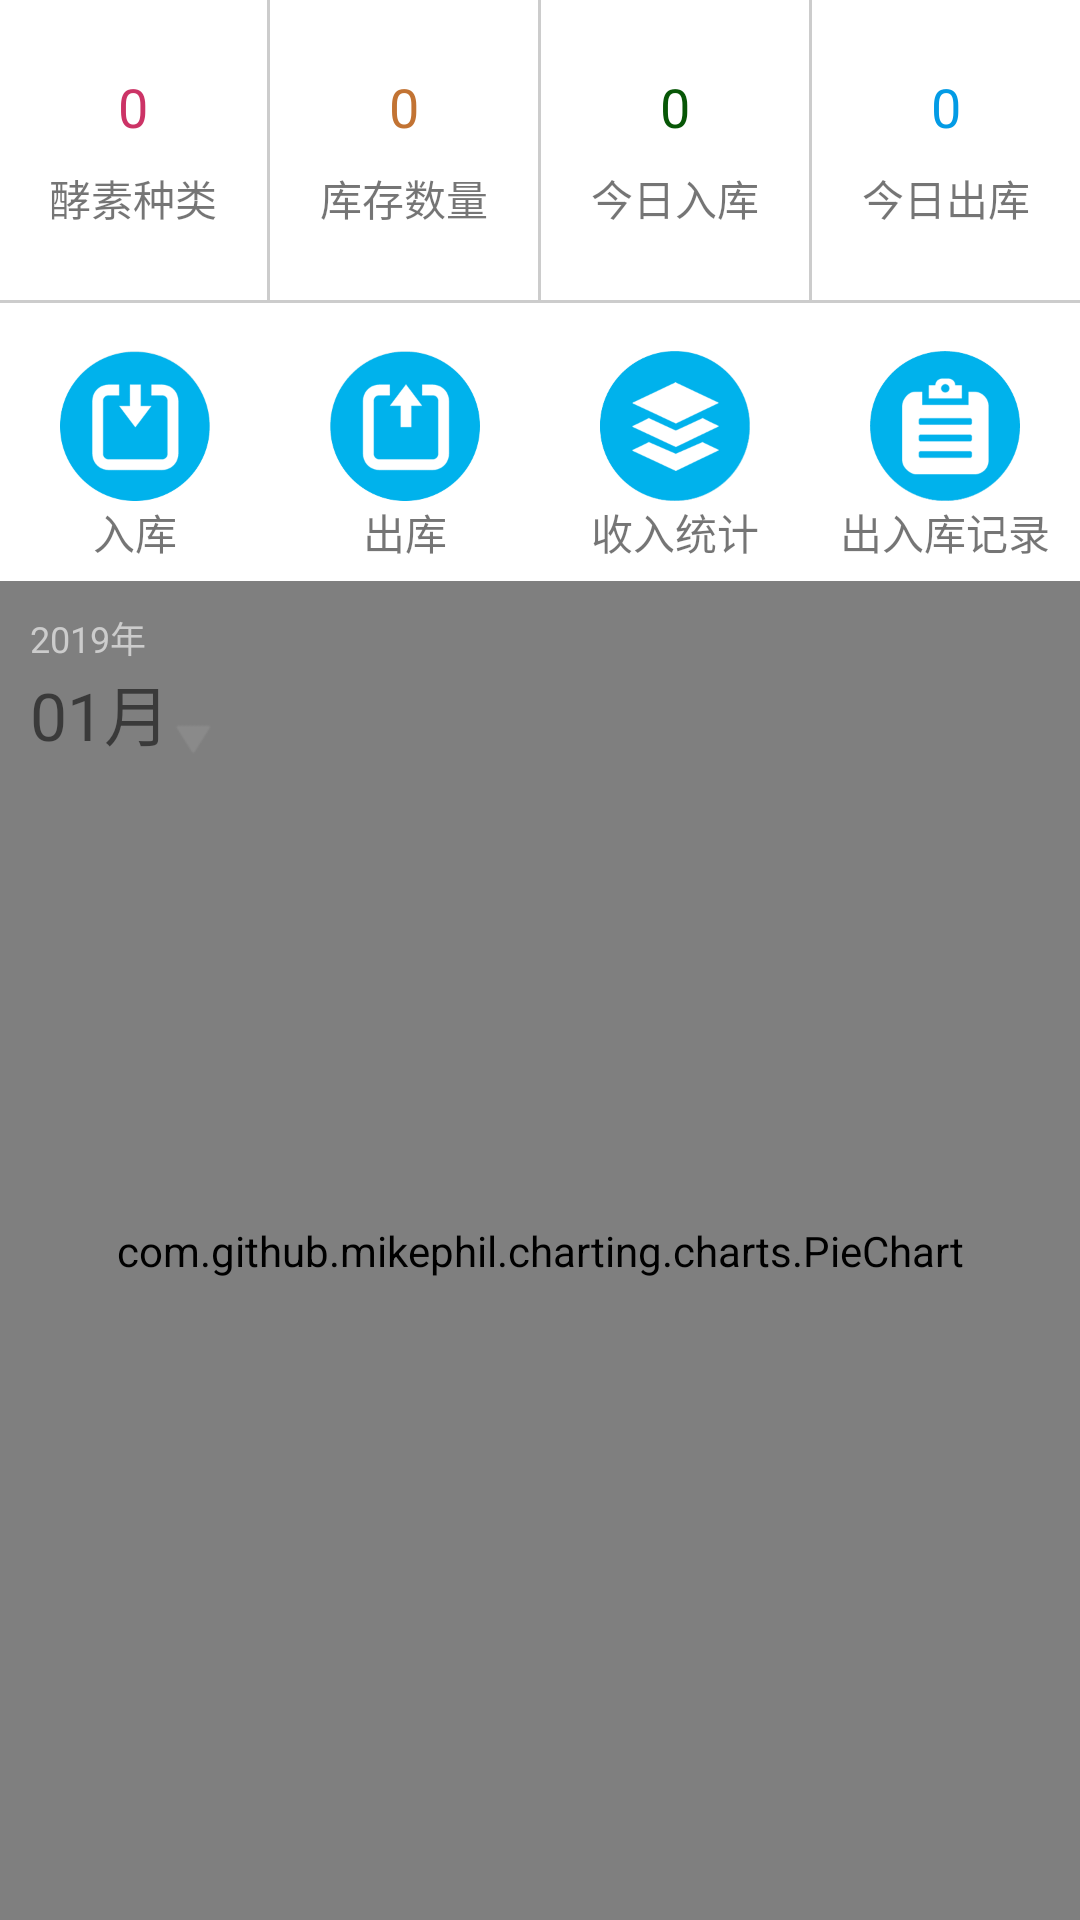

This screen was rendered from an Android layout file. Write that file and the resources it references.
<!-- AndroidManifest.xml: application theme AppTheme.NoActionBar2 -->
<!-- res/layout/fragment_home.xml -->
<?xml version="1.0" encoding="utf-8"?>
<LinearLayout
    xmlns:android="http://schemas.android.com/apk/res/android"
    android:orientation="vertical"
    android:layout_width="match_parent"
    android:layout_height="match_parent">


    <LinearLayout
        android:background="@color/color_write"
        android:orientation="horizontal"
        android:layout_width="match_parent"
        android:layout_height="100dp">


        <LinearLayout
            android:id="@+id/ll_category"
            android:orientation="vertical"
            android:padding="8dp"
            android:layout_gravity="center"
            android:gravity="center"
            android:layout_width="0dp"
            android:layout_weight="1"
            android:layout_height="wrap_content">

            <TextView
                android:id="@+id/tv_category_count"
                android:text="0"
                android:textSize="18sp"
                android:textColor="@color/text_color1"
                android:layout_width="wrap_content"
                android:layout_height="wrap_content" />
            <TextView
                android:id="@+id/tv_category"
                android:text="酵素种类"
                android:layout_marginTop="8dp"
                android:layout_width="wrap_content"
                android:layout_height="wrap_content" />

        </LinearLayout>


        <View
            android:background="@color/divide_line_gray"
            android:layout_width="1dp"
            android:layout_height="wrap_content"/>


        <LinearLayout
            android:id="@+id/ll_count"
            android:orientation="vertical"
            android:padding="8dp"
            android:layout_gravity="center"
            android:gravity="center"
            android:layout_width="0dp"
            android:layout_weight="1"
            android:layout_height="wrap_content">

            <TextView
                android:id="@+id/tv_stock_count"
                android:text="0"
                android:textSize="18sp"
                android:textColor="@color/text_color2"
                android:layout_width="wrap_content"
                android:layout_height="wrap_content" />
            <TextView
                android:id="@+id/tv_stock"
                android:text="库存数量"
                android:layout_marginTop="8dp"
                android:layout_width="wrap_content"
                android:layout_height="wrap_content" />

        </LinearLayout>


        <View
            android:background="@color/divide_line_gray"
            android:layout_width="1dp"
            android:layout_height="wrap_content"/>



        <LinearLayout
            android:id="@+id/ll_today_in"
            android:orientation="vertical"
            android:padding="8dp"
            android:layout_gravity="center"
            android:gravity="center"
            android:layout_width="0dp"
            android:layout_weight="1"
            android:layout_height="wrap_content">

            <TextView
                android:id="@+id/tv_today_in_count"
                android:text="0"
                android:textSize="18sp"
                android:textColor="@color/text_color3"

                android:layout_width="wrap_content"
                android:layout_height="wrap_content" />
            <TextView
                android:id="@+id/tv_today_in"
                android:text="今日入库"
                android:layout_marginTop="8dp"
                android:layout_width="wrap_content"
                android:layout_height="wrap_content" />

        </LinearLayout>


        <View
            android:background="@color/divide_line_gray"
            android:layout_width="1dp"
            android:layout_height="wrap_content"/>



        <LinearLayout
            android:id="@+id/ll_today_out"
            android:orientation="vertical"
            android:padding="8dp"
            android:layout_gravity="center"
            android:gravity="center"
            android:layout_width="0dp"
            android:layout_weight="1"
            android:layout_height="wrap_content">

            <TextView
                android:id="@+id/tv_today_out_count"
                android:text="0"

                android:textSize="18sp"
                android:textColor="@color/text_color4"
                android:layout_width="wrap_content"
                android:layout_height="wrap_content" />
            <TextView
                android:id="@+id/tv_today_out"
                android:text="今日出库"
                android:layout_marginTop="8dp"
                android:layout_width="wrap_content"
                android:layout_height="wrap_content" />

        </LinearLayout>



    </LinearLayout>
    <include layout="@layout/horizontal_divide_line"></include>

    <LinearLayout

        android:background="@color/color_write"
        android:paddingTop="10dp"
        android:orientation="horizontal"
        android:layout_width="match_parent"
        android:layout_height="wrap_content">

        <LinearLayout
            android:id="@+id/ll_in_storage"
            android:padding="6dp"
            android:gravity="center"
            android:orientation="vertical"
            android:layout_width="0dp"
            android:layout_weight="1"
            android:layout_height="wrap_content">


            <ImageView
                android:src="@drawable/icon_inbound"
                android:layout_width="50dp"
                android:layout_height="50dp" />

            <TextView
                android:text="入库"
                android:layout_width="wrap_content"
                android:layout_height="wrap_content" />
        </LinearLayout>
        <LinearLayout
            android:id="@+id/ll_out_storage"
            android:padding="6dp"
            android:gravity="center"
            android:orientation="vertical"
            android:layout_width="0dp"
            android:layout_weight="1"
            android:layout_height="wrap_content">


            <ImageView
                android:src="@drawable/icon_outbound"
                android:layout_width="50dp"
                android:layout_height="50dp" />

            <TextView
                android:text="出库"
                android:layout_width="wrap_content"
                android:layout_height="wrap_content" />
    </LinearLayout>

        <LinearLayout
            android:id="@+id/ll_stock"
            android:padding="6dp"
            android:gravity="center"
            android:orientation="vertical"
            android:layout_width="0dp"
            android:layout_weight="1"
            android:layout_height="wrap_content">


            <ImageView
                android:src="@drawable/icon_storage"
                android:layout_width="50dp"
                android:layout_height="50dp" />

            <TextView
                android:text="收入统计"
                android:layout_width="wrap_content"
                android:layout_height="wrap_content" />
        </LinearLayout>
        <LinearLayout
            android:id="@+id/ll_record"
            android:padding="6dp"
            android:gravity="center"
            android:orientation="vertical"
            android:layout_width="0dp"
            android:layout_weight="1"
            android:layout_height="wrap_content">


            <ImageView
                android:src="@drawable/icon_record"
                android:layout_width="50dp"
                android:layout_height="50dp" />

            <TextView
                android:text="出入库记录"
                android:layout_width="wrap_content"
                android:layout_height="wrap_content" />

</LinearLayout>


    </LinearLayout>


   


    

    <FrameLayout
        android:layout_width="match_parent"
        android:layout_height="match_parent">


        <com.github.mikephil.charting.charts.PieChart
            android:id="@+id/chart"
            android:layout_width="match_parent"
            android:layout_height="match_parent" />

        <LinearLayout
            android:layout_marginLeft="10dp"
            android:layout_marginTop="10dp"
            android:orientation="vertical"
            android:layout_width="wrap_content"
            android:layout_height="wrap_content">
            <TextView
                android:id="@+id/tv_year"
                android:text="2019年"
                android:textSize="12sp"
                android:textColor="@color/divide_line_gray"
                android:layout_width="wrap_content"
                android:layout_height="wrap_content" />

            <LinearLayout
                android:id="@+id/ll_date"
                android:gravity="bottom"
                android:orientation="horizontal"
                android:layout_width="wrap_content"
                android:layout_height="wrap_content">

                <TextView
                    android:id="@+id/tv_month"
                    android:text="01月"
                    android:textSize="22sp"
                    android:layout_width="wrap_content"
                    android:layout_height="wrap_content" />

                <ImageView
                    android:src="@drawable/triangle_down"
                    android:layout_width="16dp"
                    android:layout_height="16dp" />
            </LinearLayout>

        </LinearLayout>
    </FrameLayout>
</LinearLayout>
<!-- res/layout/horizontal_divide_line.xml (included above) -->
<?xml version="1.0" encoding="utf-8"?>
<merge
    xmlns:android="http://schemas.android.com/apk/res/android" android:layout_width="match_parent"
    android:layout_height="match_parent">

    <View
        android:background="@color/divide_line_gray"
        android:layout_width="match_parent"
        android:layout_height="1dp"></View>

</merge>
<!-- resources referenced by this layout -->
<resources>
  <color name="color_write">#ffffff</color>
  <color name="divide_line_gray">#cccccc</color>
  <color name="text_color1">#cc3366</color>
  <color name="text_color2">#c27333</color>
  <color name="text_color3">#075606</color>
  <color name="text_color4">#039BE5</color>
  <!-- drawable icon_inbound: png bitmap (drawable, 7864 bytes) -->
  <!-- drawable icon_outbound: png bitmap (drawable, 7969 bytes) -->
  <!-- drawable icon_record: png bitmap (drawable, 8261 bytes) -->
  <!-- drawable icon_storage: png bitmap (drawable, 11588 bytes) -->
  <!-- drawable triangle_down: png bitmap (drawable, 552 bytes) -->
  <style name="AppTheme.NoActionBar2" parent="AppTheme">
          <item name="windowActionBar">false</item>
          <item name="windowNoTitle">true</item>
  
          
          <item name="actionMenuTextColor">#ffffff</item>
         
      </style>
  <style name="AppTheme" parent="Theme.AppCompat.Light.DarkActionBar">
          
          <item name="colorPrimary">@color/colorPrimary</item>
          <item name="colorPrimaryDark">@color/colorPrimaryDark</item>
          <item name="colorAccent">@color/colorAccent</item>
      </style>
  <color name="colorPrimary">#00B0FF</color>
  <color name="colorPrimaryDark">#0091EA</color>
  <color name="colorAccent">#81D4fA</color>
</resources>
